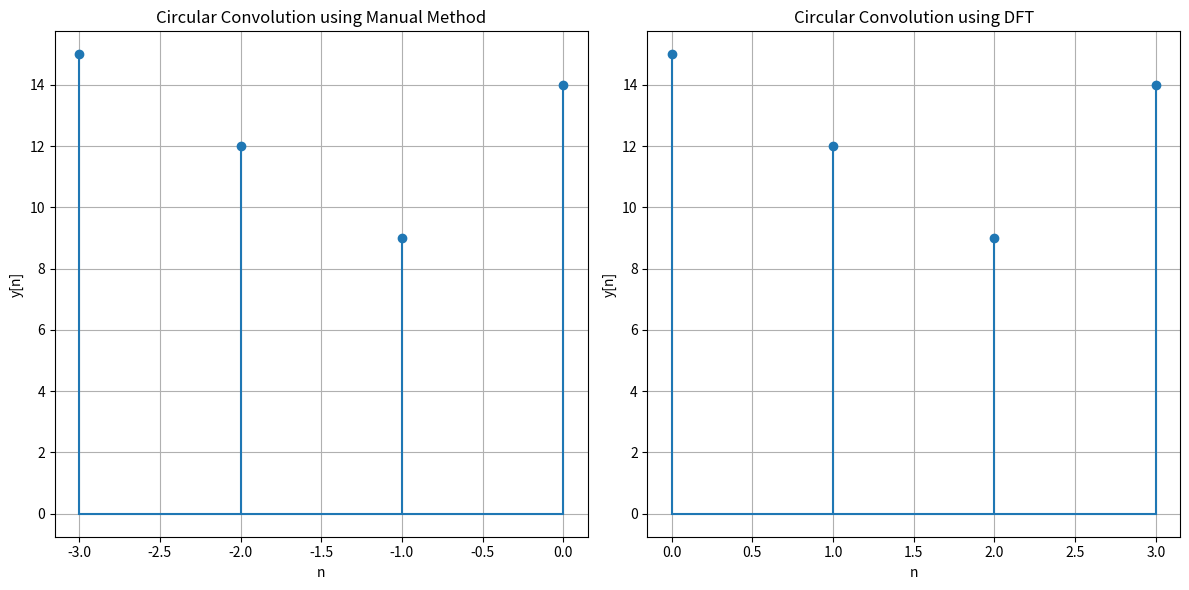

Source code (Python):
import numpy as np
import matplotlib.pyplot as plt

# Given sequences
x1 = np.array([1, 2, 3, 4])
x2 = np.array([1, 2, 2])
N = max(len(x1), len(x2))
x1_padded = np.pad(x1, (0,N-len(x1)))
x2_padded = np.pad(x2, (0, N - len(x2)))
print(x1_padded)
print(x2_padded)
def circular_convolution(x1, x2):
    N = len(x1)
    y = np.zeros(N)
    for n in range(N):
        # Shifted and folded x2
        x2_shifted = np.roll(x2, n)[::-1]
        # Multiply and sum for each shift
        y[n] = np.sum(x1 * x2_shifted)
    return y

#circular convolution manually
y_circular_manual = circular_convolution(x1_padded, x2_padded)
# Circular Convolution using DFT
def DFT_manual(x, N):
    X_k = []
    for k in range(N):
        sum_value = 0
        for n in range(len(x)):
            sum_value += x[n] * np.exp(-2j * np.pi * k * n / N)
        X_k.append(sum_value)
    return np.array(X_k)
X1 = DFT_manual(x1,4)
X2 = DFT_manual(x2,4)
Y_dft = np.fft.ifft(X1 * X2).real  # Inverse DFT of the element-wise product

# Plot results
k = np.arange(N)

plt.figure(figsize=(12, 6))

# Plotting
plt.subplot(1, 2, 1)
plt.stem(-k, y_circular_manual, basefmt="-")
plt.title("Circular Convolution using Manual Method")
plt.xlabel("n")
plt.ylabel("y[n]")
plt.grid()

# Plotting
plt.subplot(1, 2, 2)
plt.stem(k, Y_dft, basefmt="-")
plt.title("Circular Convolution using DFT")
plt.xlabel("n")
plt.ylabel("y[n]")
plt.grid()

plt.tight_layout()
plt.show()
